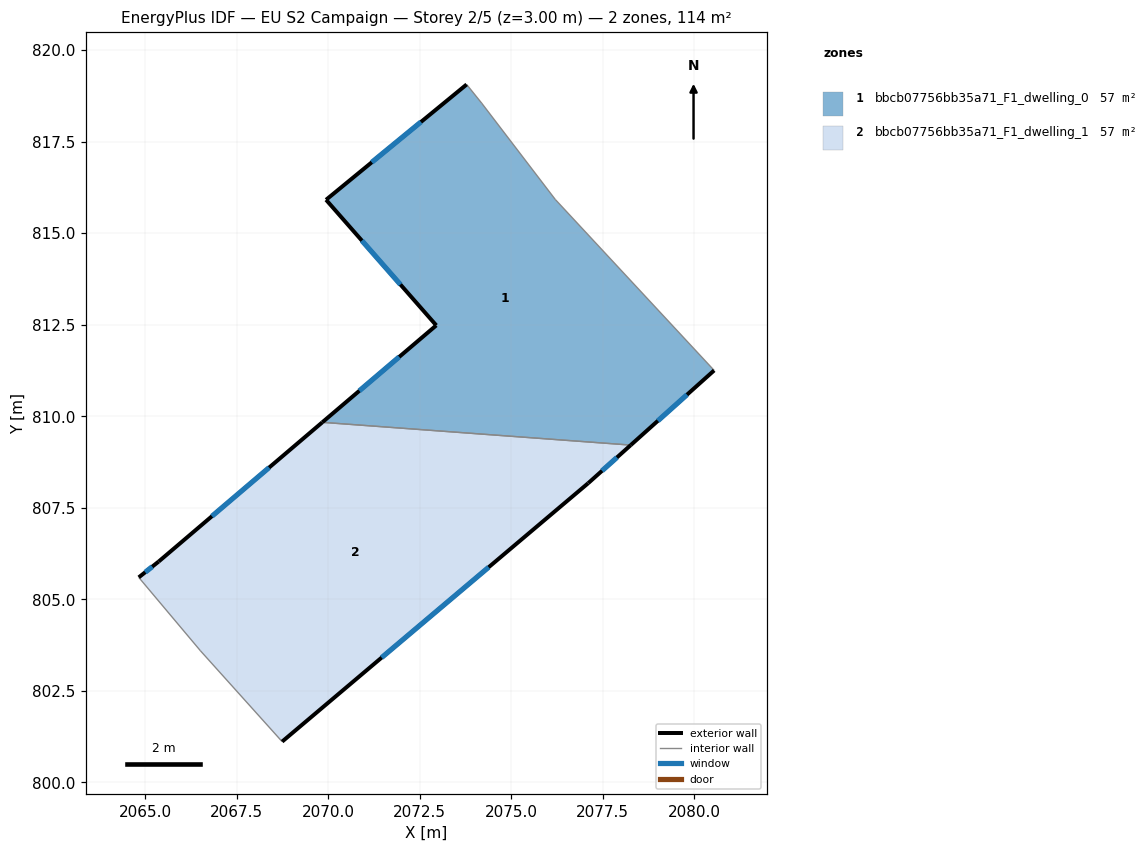
=== STOREY PLAN SPEC (per zone: floor XY polygon, exterior-wall plan segments, windows/doors) ===
zone 1: bbcb07756bb35a71_F1_dwelling_0  (56.9 m²)
  floor: (2076.20, 815.92) (2080.54, 811.25) (2078.27, 809.21) (2069.84, 809.83) (2072.95, 812.48) (2069.94, 815.91) (2073.78, 819.06) (2074.19, 818.55)
  exterior wall: (2072.95, 812.48) – (2069.84, 809.83)  [4.1 m]
    window: (2071.94, 811.62) – (2070.85, 810.70)  [1.5 m²]
  exterior wall: (2069.94, 815.91) – (2072.95, 812.48)  [4.6 m]
    window: (2070.92, 814.80) – (2071.98, 813.60)  [1.7 m²]
  exterior wall: (2073.79, 819.06) – (2069.94, 815.91)  [5.0 m]
    window: (2072.54, 818.04) – (2071.19, 816.94)  [1.8 m²]
  exterior wall: (2078.27, 809.21) – (2080.55, 811.25)  [3.1 m]
    window: (2079.01, 809.88) – (2079.80, 810.59)  [1.1 m²]
  interior walls: 4
zone 2: bbcb07756bb35a71_F1_dwelling_1  (56.9 m²)
  floor: (2078.27, 809.21) (2077.10, 808.17) (2068.74, 801.11) (2066.51, 803.59) (2064.83, 805.60) (2065.38, 806.03) (2069.84, 809.83)
  exterior wall: (2065.38, 806.03) – (2064.83, 805.60)  [0.7 m]
    window: (2065.20, 805.89) – (2065.01, 805.74)  [0.3 m²]
  exterior wall: (2069.84, 809.83) – (2065.38, 806.03)  [5.9 m]
    window: (2068.39, 808.60) – (2066.83, 807.27)  [2.2 m²]
  exterior wall: (2077.10, 808.17) – (2078.27, 809.21)  [1.6 m]
    window: (2077.48, 808.51) – (2077.89, 808.87)  [0.6 m²]
  exterior wall: (2068.74, 801.11) – (2077.10, 808.17)  [10.9 m]
    window: (2071.46, 803.41) – (2074.39, 805.88)  [4.0 m²]
  interior walls: 3

=== DERIVED (storey summary) ===
Building: EU S2 Campaign
Storey: 2 of 5  (floor level z = 3.00 m)
Storey gross floor area: 113.9 m²
Zones on this storey: 2
  - bbcb07756bb35a71_F1_dwelling_0: floor 56.9 m²; exterior wall 16.7 m (50.0 m²); 4 window(s) 6.1 m²; WWR 12.2%
  - bbcb07756bb35a71_F1_dwelling_1: floor 56.9 m²; exterior wall 19.1 m (57.2 m²); 4 window(s) 7.0 m²; WWR 12.2%
Zone adjacency (shared interzone walls):
  - bbcb07756bb35a71_F1_dwelling_0 ↔ bbcb07756bb35a71_F1_dwelling_1